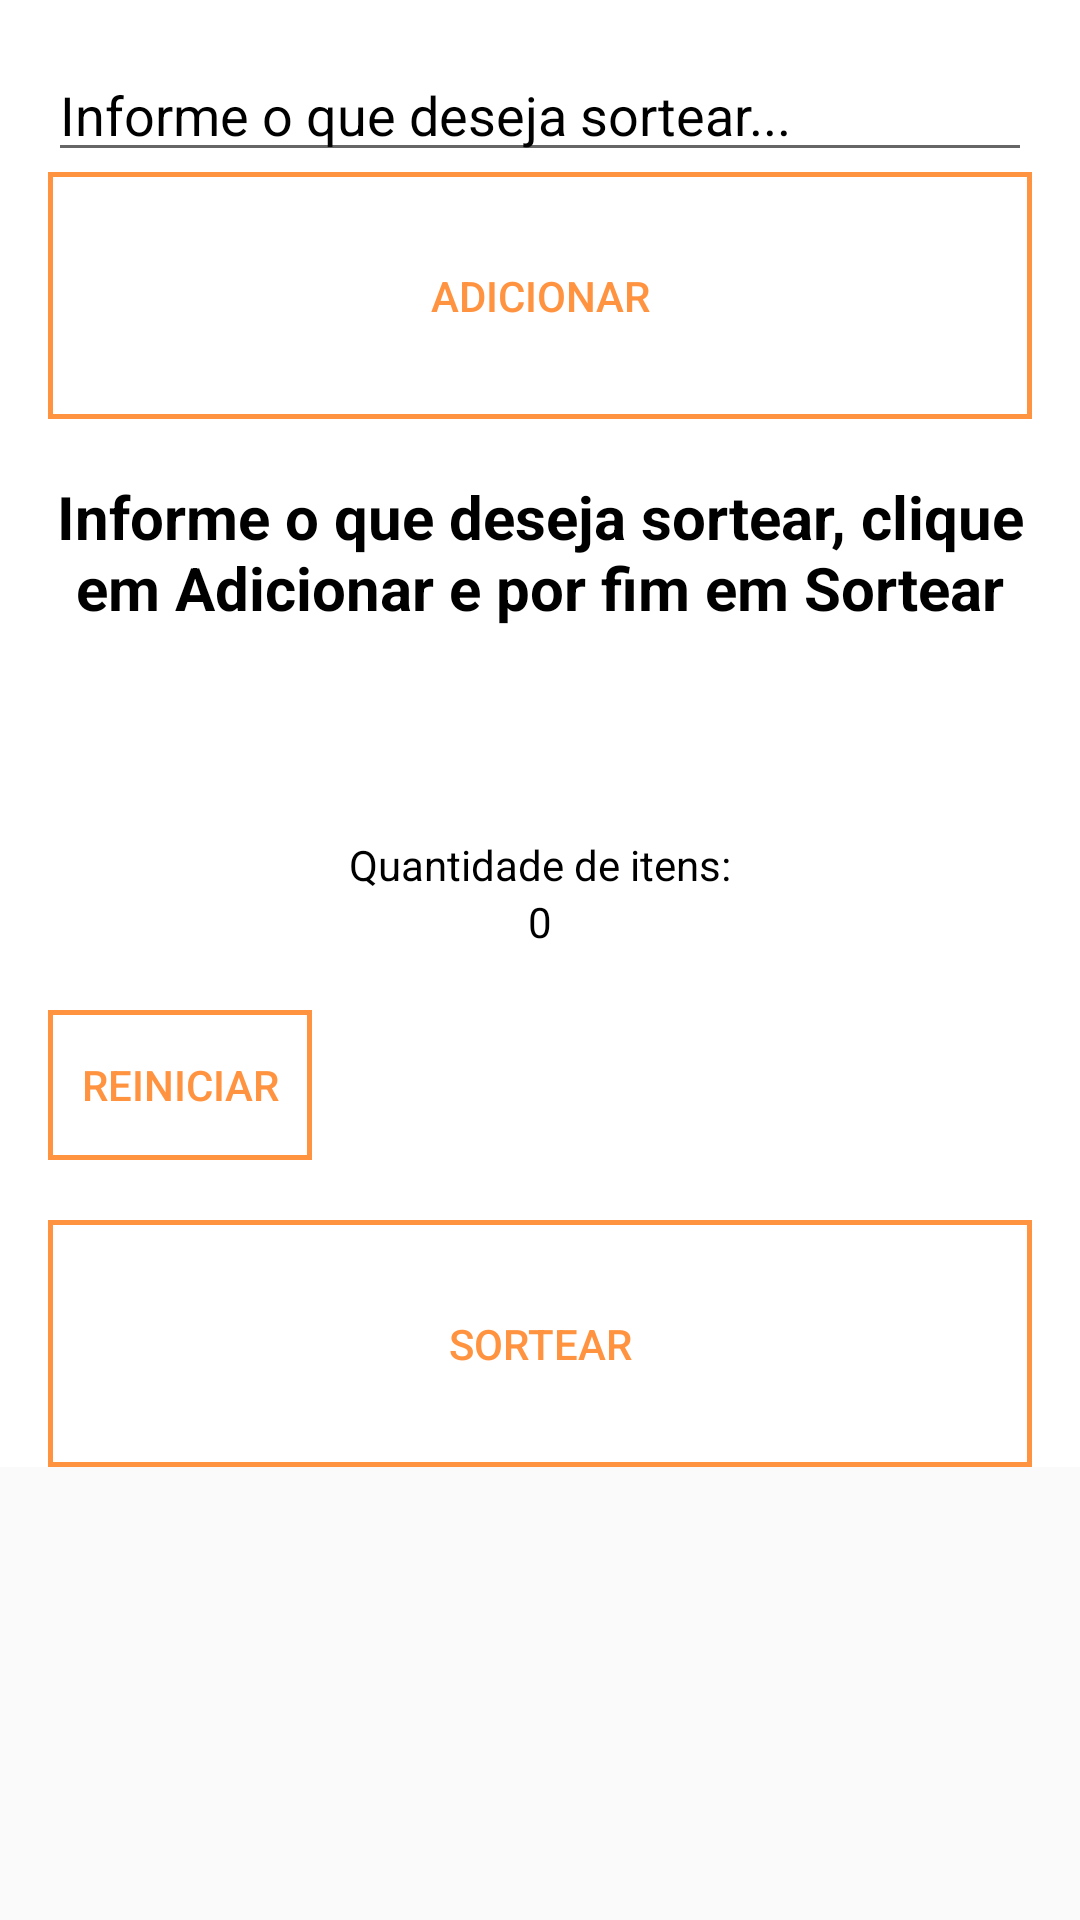

Layout XML and referenced resources for this Android screen:
<!-- AndroidManifest.xml: application theme AppTheme -->
<!-- res/layout/fragment_itens_digitados.xml -->
<android.support.v4.widget.NestedScrollView xmlns:android="http://schemas.android.com/apk/res/android"
    android:layout_width="match_parent"
    android:layout_height="match_parent">

    <RelativeLayout xmlns:android="http://schemas.android.com/apk/res/android"
        xmlns:tools="http://schemas.android.com/tools"
        android:layout_width="wrap_content"
        android:layout_height="wrap_content"
        android:paddingLeft="@dimen/activity_horizontal_margin"
        android:paddingRight="@dimen/activity_horizontal_margin"
        android:paddingTop="@dimen/activity_vertical_margin"
        android:fillViewport="true"
        android:background="@color/colorBackground"
        tools:context="veck.com.br.sorteio.ItensDigitados$PlaceholderFragment">

        <EditText
            android:id="@+id/edit_text"
            android:layout_width="wrap_content"
            android:layout_height="wrap_content"
            android:inputType="textPersonName"
            android:hint="@string/texto_digite"
            android:layout_alignParentTop="true"
            android:layout_alignParentStart="true"
            android:layout_alignParentEnd="true"
            android:textColor="@color/colorFont"
            android:textColorLink="@color/colorFont"
            android:textColorHighlight="@color/colorFont"
            android:textColorHint="@color/colorFont"/>

        <TextView
            android:id="@+id/txt_contador_label"
            android:layout_width="wrap_content"
            android:layout_height="wrap_content"
            android:text="@string/texto_contagem"
            android:layout_marginTop="16dp"
            android:layout_below="@+id/txt_sorteado"
            android:layout_centerHorizontal="true"
            android:textColor="@color/colorFont"/>

        <TextView
            android:id="@+id/txt_contador"
            android:layout_width="wrap_content"
            android:layout_height="wrap_content"
            android:text="@string/texto_zero"
            android:layout_below="@+id/txt_contador_label"
            android:layout_centerHorizontal="true"
            android:textColor="@color/colorFont"/>

        <Button
            android:id="@+id/btn_sortear"
            android:layout_width="wrap_content"
            android:layout_height="40pt"
            android:text="@string/btn_sortear"
            android:layout_below="@+id/btn_limpar"
            android:layout_alignParentStart="true"
            android:layout_alignParentEnd="true"
            android:background="@drawable/botao"
            android:textColor="@color/colorFontButton"/>

        <Button
            android:id="@+id/btn_adicionar"
            android:layout_width="wrap_content"
            android:layout_height="40pt"
            android:text="@string/btn_adicionar"
            android:layout_below="@+id/edit_text"
            android:layout_alignParentEnd="true"
            android:layout_alignParentStart="true"
            android:background="@drawable/botao"
            android:textColor="@color/colorFontButton"/>

        <TextView
            android:id="@+id/txt_sorteado_label"
            android:layout_width="match_parent"
            android:layout_height="wrap_content"
            android:text="@string/texto_instrucao"
            android:textSize="20sp"
            android:textStyle="bold"
            android:gravity="center"
            android:layout_below="@+id/btn_adicionar"
            android:layout_alignParentStart="true"
            android:layout_marginTop="19dp"
            android:textColor="@color/colorFont"/>

        <TextView
            android:id="@+id/txt_sorteado"
            android:layout_width="wrap_content"
            android:layout_height="wrap_content"
            android:text="@string/texto_nenhum_sorteado"
            android:textSize="40sp"
            android:textStyle="bold"
            android:visibility="invisible"
            android:gravity="center"
            android:layout_below="@+id/txt_sorteado_label"
            android:layout_centerHorizontal="true"
            android:textColor="@color/colorFont"/>

        <Button
            android:id="@+id/btn_limpar"
            android:layout_width="wrap_content"
            android:layout_height="50sp"
            android:text="@string/btn_limpar"
            android:layout_below="@+id/txt_contador"
            android:layout_alignParentStart="true"
            android:layout_marginTop="20dp"
            android:layout_marginBottom="20dp"
            android:background="@drawable/botao"
            android:textColor="@color/colorFontButton"/>

    </RelativeLayout>
</android.support.v4.widget.NestedScrollView>
<!-- resources referenced by this layout -->
<resources>
  <color name="colorBackground">#ffffff</color>
  <color name="colorFont">#000000</color>
  <color name="colorFontButton">#ff9340</color>
  <dimen name="activity_horizontal_margin">16dp</dimen>
  <dimen name="activity_vertical_margin">16dp</dimen>
  <!-- drawable botao (drawable) -->
  <?xml version="1.0" encoding="utf-8"?>
  <shape xmlns:android="http://schemas.android.com/apk/res/android"
      android:shape="rectangle">
      <stroke android:width="5px" android:color="#ff9340" />
  </shape>
  <string name="btn_adicionar">Adicionar</string>
  <string name="btn_limpar">Reiniciar</string>
  <string name="btn_sortear">Sortear</string>
  <string name="texto_contagem">Quantidade de itens:</string>
  <string name="texto_digite">Informe o que deseja sortear...</string>
  <string name="texto_instrucao">Informe o que deseja sortear, clique em Adicionar e por fim em Sortear</string>
  <string name="texto_nenhum_sorteado">* * * * * * * * * *</string>
  <string name="texto_zero">0</string>
  <style name="AppTheme" parent="Theme.AppCompat.Light.DarkActionBar">
          
          <item name="colorPrimary">@color/colorPrimary</item>
          <item name="colorPrimaryDark">@color/colorPrimaryDark</item>
          <item name="colorAccent">@color/colorAccent</item>
      </style>
  <color name="colorPrimary">#ff9340</color>
  <color name="colorPrimaryDark">#303F9F</color>
  <color name="colorAccent">#ff9340</color>
</resources>
